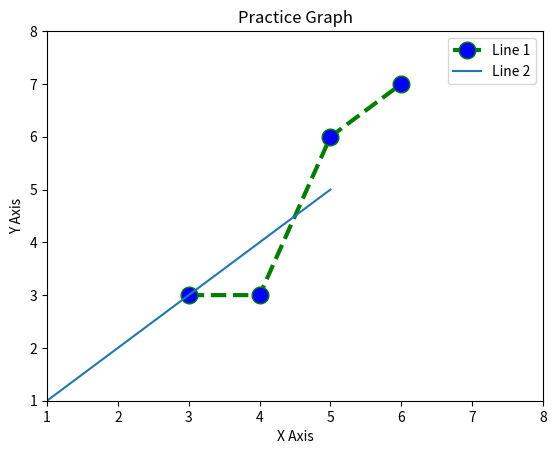

Write Python code to recreate this figure.
import matplotlib.pyplot as plt

x1 = [3, 4, 5, 6]
y1 = [3, 3, 6, 7]
x2 = [1, 2, 3, 4, 5]
y2 = [1, 2, 3, 4, 5]

plt.plot(x1, y1, color="green", linestyle="dashed", linewidth=3, marker="o", markerfacecolor="blue", markersize=12,
         label="Line 1")
plt.plot(x2, y2, label="Line 2")

plt.ylim(1, 8)
plt.xlim(1, 8)

plt.xlabel("X Axis")
plt.ylabel("Y Axis")

plt.title("Practice Graph")

plt.legend()
plt.show()